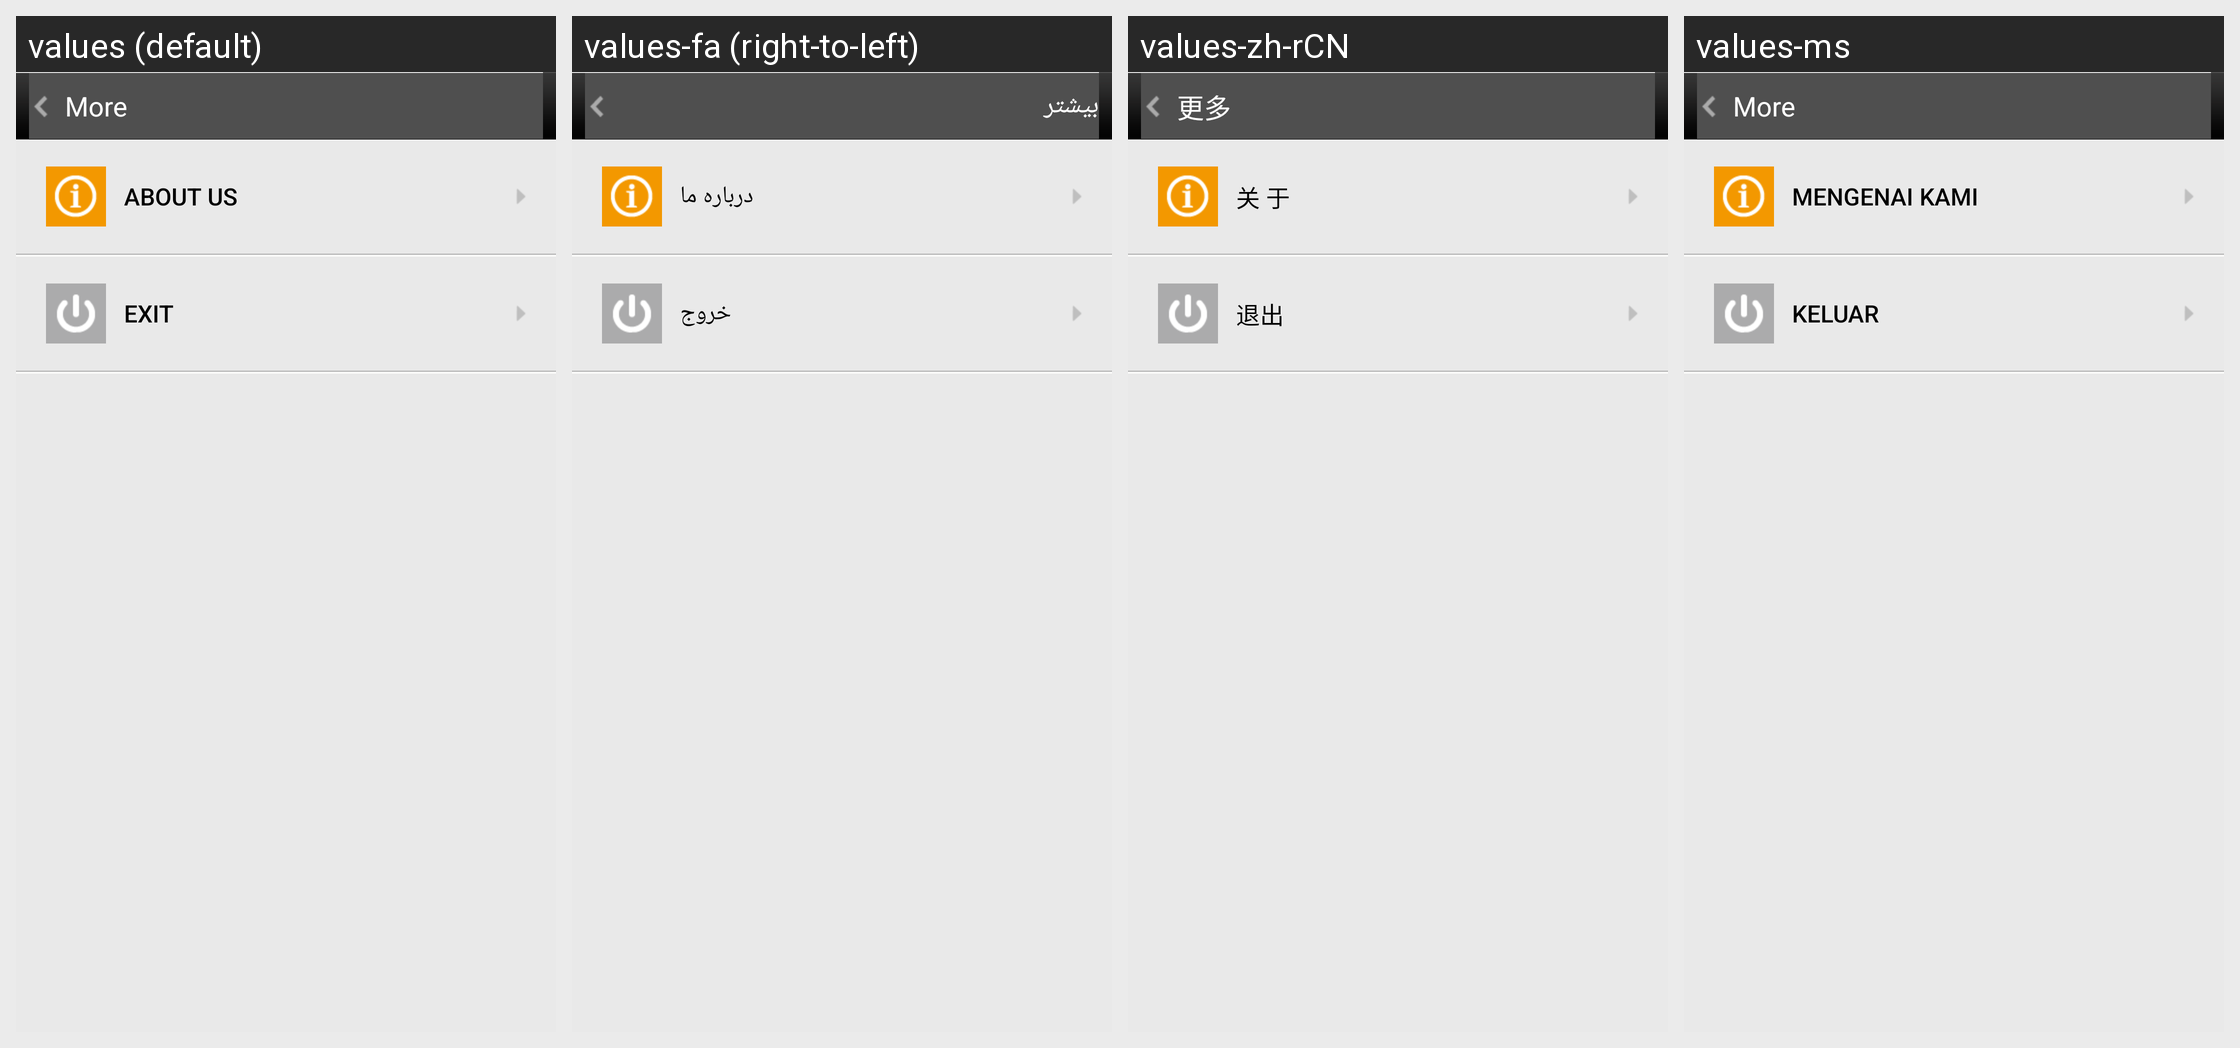

The same Android screen rendered under several of its app's locales, left to right. List the strings drawn on it with the default value and each locale's translation.
Android screen res/layout/act_more.xml rendered under 4 locales, left to right: values (default), values-fa (right-to-left), values-zh-rCN, values-ms. Device: Nexus 5 (rendered at 1080×1920; each locale shown at half size, 540×960, under a caption strip naming it); theme Theme.MaterialComponents.DayNight.NoActionBar.
Other locales in the repository, not shown: values-ar, values-bn, values-es, values-fr, values-hi, values-id, values-in, values-it, values-pt, values-ru, values-th, values-tr, values-vi, values-zh-rHK, values-zh-rTW.
Strings drawn on this screen, with the default value and each locale's value (text and hints the layout hard-codes, and strings that could not be matched under every locale, appear in the picture but are not listed):

more
  values: More
  values-fa: بیشتر
  values-zh-rCN: 更多
  values-ms: More

about
  values: About Us
  values-fa: درباره ما
  values-zh-rCN: 关 于
  values-ms: Mengenai Kami

more_about_exit
  values: Exit
  values-fa: خروج
  values-zh-rCN: 退出
  values-ms: Keluar
